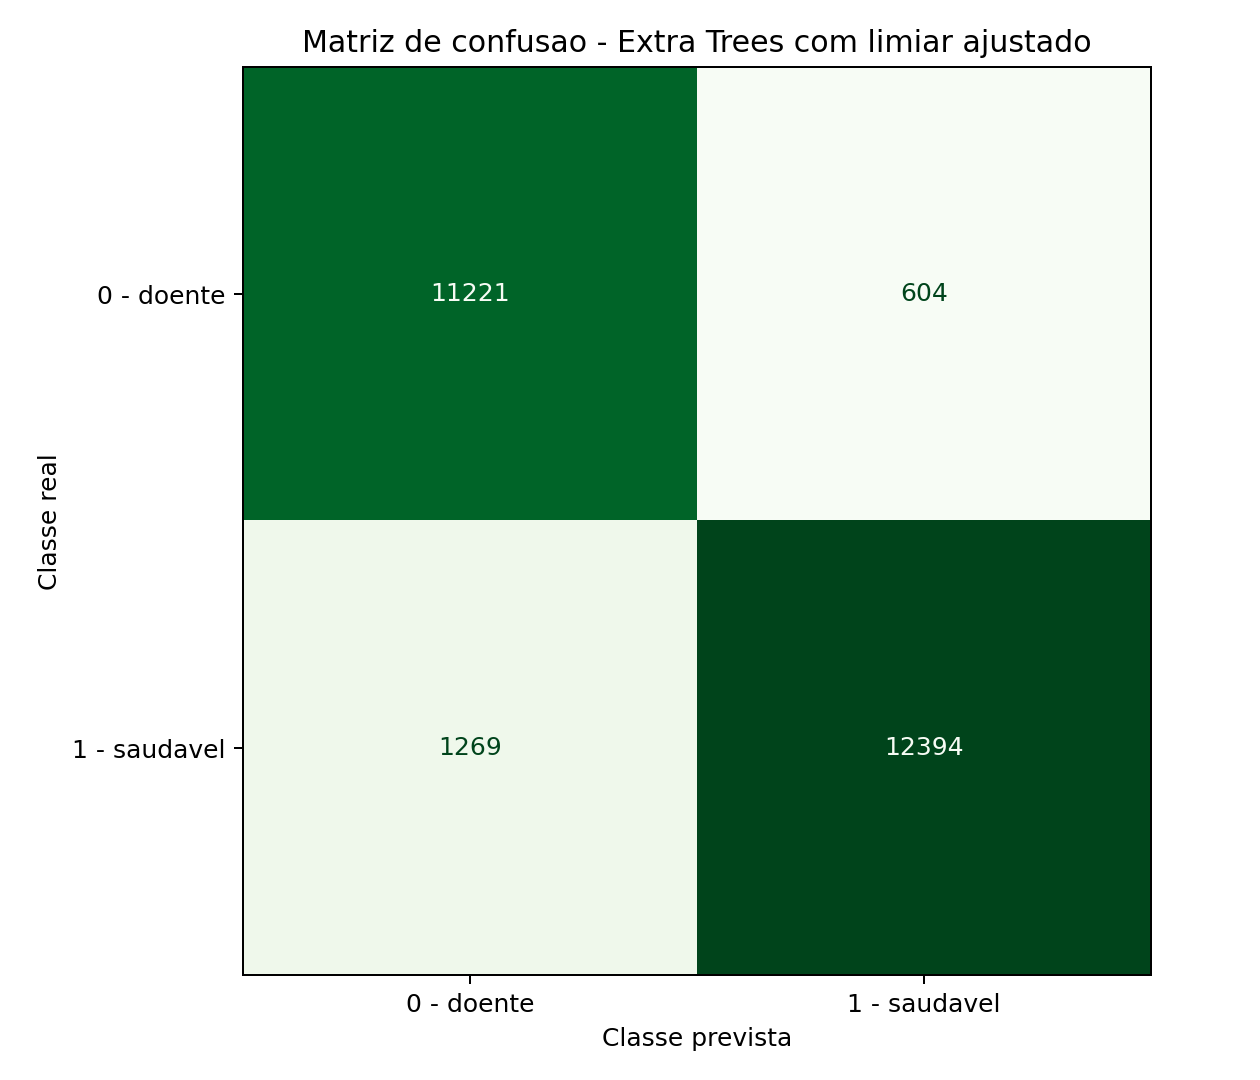

Data behind this chart, as committed beside it:
, previsto_0_doente, previsto_1_saudavel
real_0_doente, 11221, 604
real_1_saudavel, 1269, 12394
